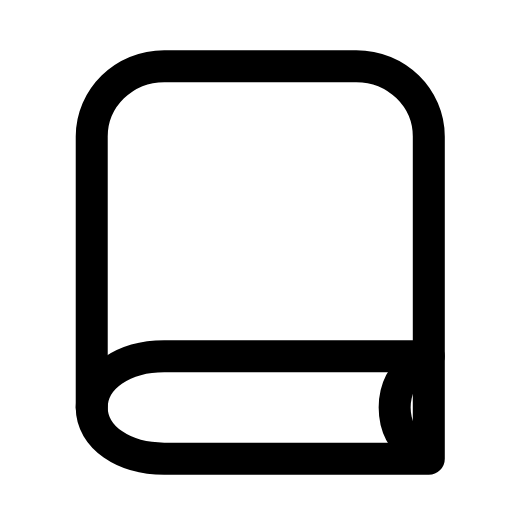
t = 0.00 s
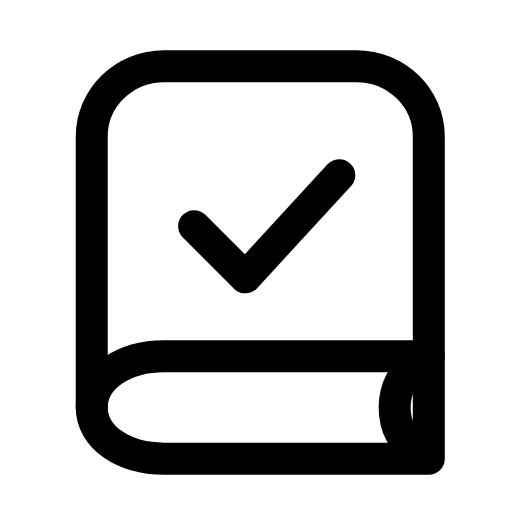
t = 0.27 s
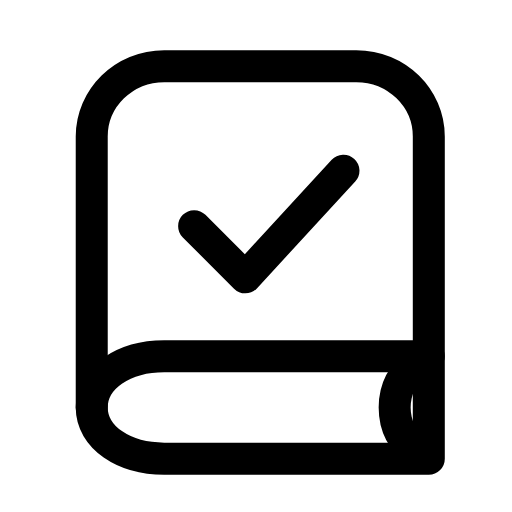
t = 0.56 s
t = 0.78 s: frame unchanged from t = 0.56 s, image omitted
t = 1.07 s: frame unchanged from t = 0.56 s, image omitted
t = 1.34 s: frame unchanged from t = 0.00 s, image omitted

The animated SVG that drew these frames (rendered in a browser with its animation timeline set to each time). Animation: 1 SMIL element (animate=1); one cycle of 1.60 s, repeats indefinitely.

<svg xmlns="http://www.w3.org/2000/svg" width="24" height="24" viewBox="0 0 24 24" fill="none"><path stroke="currentColor" stroke-width="1.5" stroke-linecap="round" stroke-linejoin="round" fill="none" d="M20.1 16.7L20.1 6.4C20.1 4.6 18.6 3.1 16.7 3.1L7.7 3.1C5.8 3.1 4.3 4.6 4.3 6.4L4.3 19.1"></path><path stroke="currentColor" stroke-width="1.5" stroke-linecap="round" stroke-linejoin="round" fill="none" d="M20.1 16.7L7.7 16.7C5.8 16.7 4.3 17.7 4.3 19.1S5.8 21.5 7.7 21.5L20.1 21.5L20.1 16.7"></path><path stroke="currentColor" stroke-width="1.5" stroke-linecap="round" stroke-linejoin="round" fill="none" d="M19.6 17C18.9 17.5 18.5 18.2 18.5 19.1S18.9 20.7 19.6 21.2"></path><path stroke="currentColor" stroke-width="1.5" stroke-linecap="round" stroke-linejoin="round" fill="none" d="M9.1 10.6L11.5 13L16.1 8" pathLength="1" stroke-dasharray="1"><animate attributeName="stroke-dashoffset" values="1;1;0;0;0;0;1;1;1" keyTimes="0;0.09;0.2475;0.45;0.6;0.735;0.84;0.9;1" dur="1.6s" repeatCount="indefinite" calcMode="spline" keySplines="0.16 1 0.3 1;0.16 1 0.3 1;0.16 1 0.3 1;0.16 1 0.3 1;0.16 1 0.3 1;0.16 1 0.3 1;0.16 1 0.3 1;0.16 1 0.3 1"/></path></svg>
